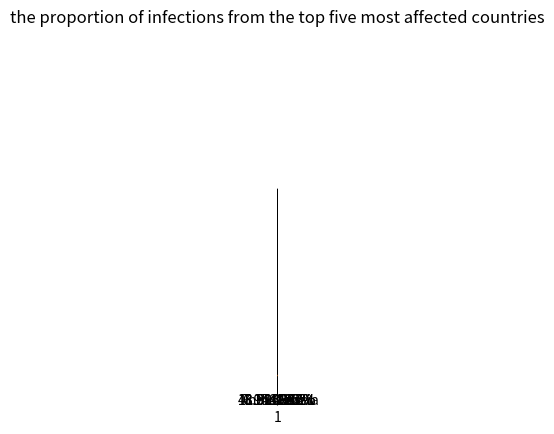

Here is the Python script that generated this plot:
import numpy as np
import matplotlib.pyplot as plt
labels ='USA','India','Brazil','Russia','UK'
fraces = [29862124,11285561,11205972,4360823,4234924]
plt.axes(aspect=1)
plt.pie(x=fraces,labels= labels,autopct='%0f%%')
plt.title('the proportion of infections from the top five most affected countries')
plt.show()
ls=[9410,394141,4442,105338,19149,76779,126550,36269,842,15981]
print(ls)
import matplotlib.pyplot as plt
data = [51,1142,42,216,25,650,32533,57,1,523]
plt.boxplot(x = data)
plt.ylim(0,2000)
plt.show()

